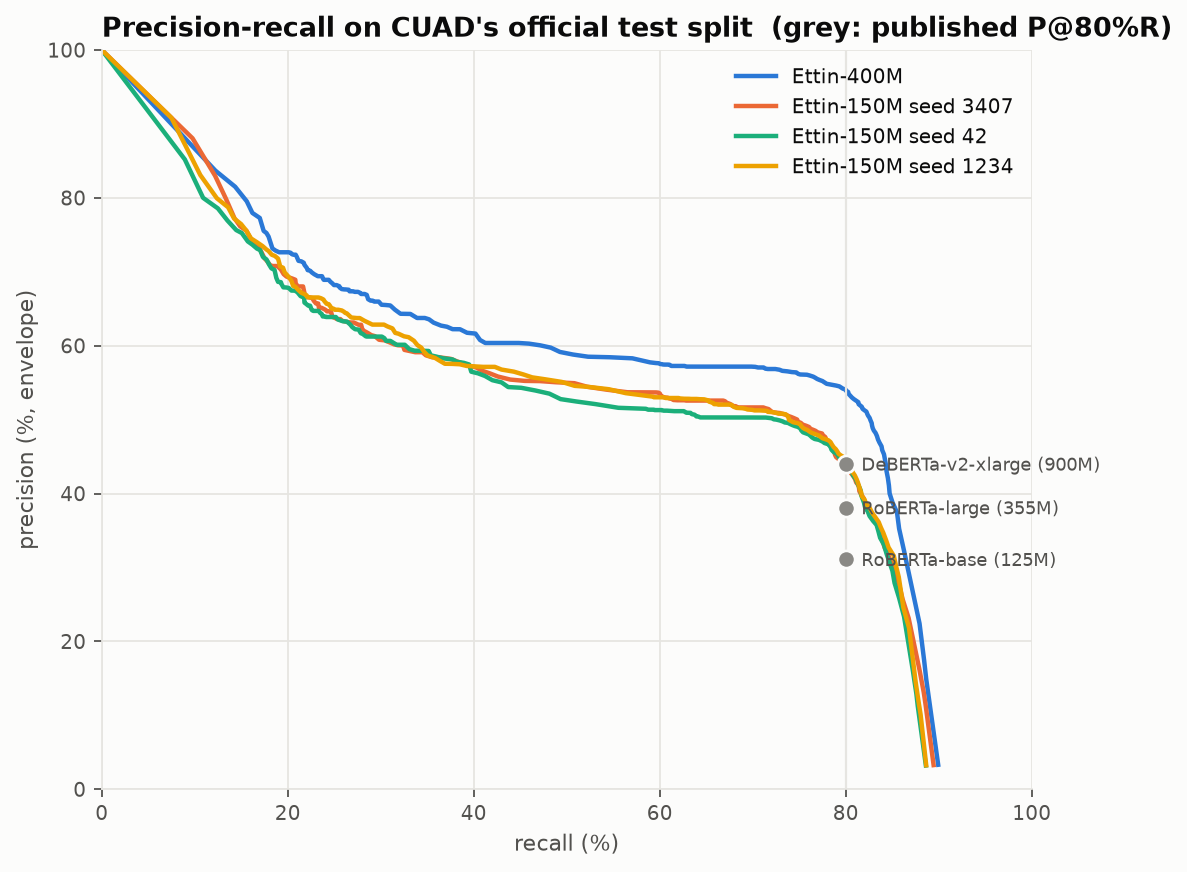

The data file committed next to this chart (first rows):
system, conf, precision, envelope, recall
Ettin-400M, 1.0, 1.0, 1.0, 0.0
Ettin-400M, 0.99, 0.8368, 0.8368, 0.1222
Ettin-400M, 0.98, 0.8151, 0.8151, 0.1434
Ettin-400M, 0.97, 0.7954, 0.7954, 0.1559
Ettin-400M, 0.96, 0.7796, 0.7796, 0.1619
Ettin-400M, 0.95, 0.7728, 0.7728, 0.1699
Ettin-400M, 0.94, 0.7553, 0.7553, 0.174
Ettin-400M, 0.93, 0.7524, 0.7524, 0.1771
Ettin-400M, 0.92, 0.7476, 0.7476, 0.1793
Ettin-400M, 0.91, 0.7315, 0.7315, 0.1835
Ettin-400M, 0.9, 0.7286, 0.7286, 0.1869
Ettin-400M, 0.89, 0.7262, 0.7264, 0.1907
Ettin-400M, 0.88, 0.7246, 0.7264, 0.1941
Ettin-400M, 0.87, 0.7264, 0.7264, 0.1979
Ettin-400M, 0.86, 0.7264, 0.7264, 0.2009
Ettin-400M, 0.85, 0.7257, 0.7257, 0.2032
Ettin-400M, 0.84, 0.7239, 0.7239, 0.2043
Ettin-400M, 0.83, 0.7228, 0.7231, 0.2062
Ettin-400M, 0.82, 0.7231, 0.7231, 0.2085
Ettin-400M, 0.81, 0.7204, 0.7204, 0.2096
Ettin-400M, 0.8, 0.7148, 0.7148, 0.2115
Ettin-400M, 0.79, 0.7141, 0.7141, 0.2145
Ettin-400M, 0.78, 0.7122, 0.7122, 0.2172
Ettin-400M, 0.77, 0.7094, 0.7094, 0.2179
Ettin-400M, 0.76, 0.705, 0.705, 0.2206
Ettin-400M, 0.75, 0.7023, 0.7023, 0.2213
Ettin-400M, 0.74, 0.7014, 0.7014, 0.224
Ettin-400M, 0.73, 0.6991, 0.6991, 0.2259
Ettin-400M, 0.72, 0.6967, 0.6967, 0.2285
Ettin-400M, 0.71, 0.6957, 0.6957, 0.23
Ettin-400M, 0.7, 0.693, 0.694, 0.2323
Ettin-400M, 0.69, 0.6939, 0.694, 0.235
Ettin-400M, 0.68, 0.694, 0.694, 0.2369
Ettin-400M, 0.67, 0.6905, 0.6905, 0.238
Ettin-400M, 0.66, 0.6881, 0.6891, 0.2387
Ettin-400M, 0.65, 0.6886, 0.6891, 0.2418
Ettin-400M, 0.64, 0.6891, 0.6891, 0.244
Ettin-400M, 0.63, 0.6864, 0.6864, 0.2459
Ettin-400M, 0.62, 0.6844, 0.6844, 0.2478
Ettin-400M, 0.61, 0.6811, 0.682, 0.2497
Ettin-400M, 0.6, 0.682, 0.682, 0.2524
Ettin-400M, 0.59, 0.6804, 0.6804, 0.2554
Ettin-400M, 0.58, 0.6787, 0.6787, 0.2558
Ettin-400M, 0.57, 0.6766, 0.6766, 0.258
Ettin-400M, 0.56, 0.6762, 0.6762, 0.2607
Ettin-400M, 0.55, 0.6761, 0.6761, 0.2622
Ettin-400M, 0.54, 0.6756, 0.6756, 0.2656
Ettin-400M, 0.53, 0.673, 0.6736, 0.2664
Ettin-400M, 0.52, 0.6736, 0.6736, 0.2701
Ettin-400M, 0.51, 0.672, 0.6728, 0.272
Ettin-400M, 0.5, 0.6728, 0.6728, 0.2754
Ettin-400M, 0.49, 0.6715, 0.6715, 0.2777
Ettin-400M, 0.48, 0.6694, 0.67, 0.2788
Ettin-400M, 0.47, 0.67, 0.67, 0.2826
Ettin-400M, 0.46, 0.6687, 0.6687, 0.2849
Ettin-400M, 0.45, 0.6658, 0.6658, 0.2857
Ettin-400M, 0.44, 0.6629, 0.6629, 0.2864
Ettin-400M, 0.43, 0.6609, 0.6609, 0.2891
Ettin-400M, 0.42, 0.6609, 0.6609, 0.2913
Ettin-400M, 0.41, 0.6593, 0.6597, 0.2928
... 712 more rows
